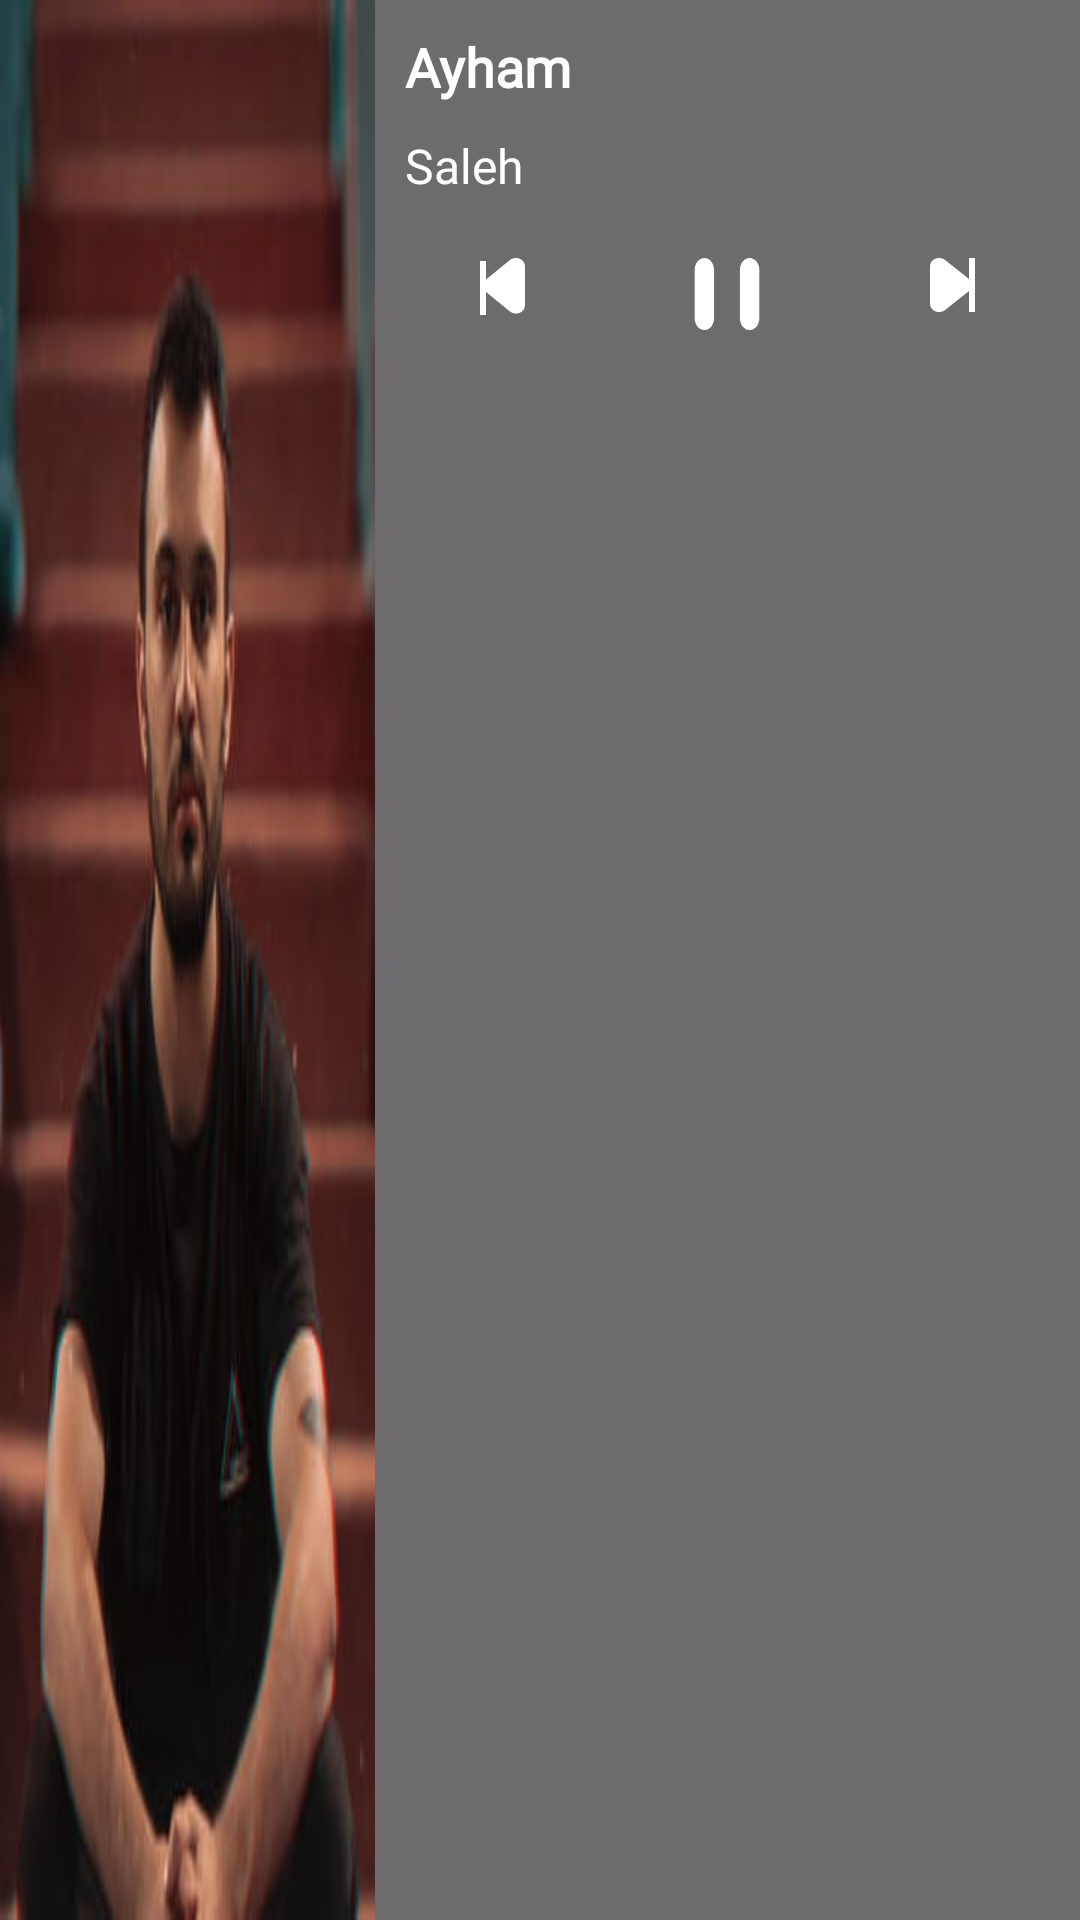

Reconstruct the res/layout file that produces this screen, plus the resources it refers to.
<!-- AndroidManifest.xml: application theme Theme.MusicApp -->
<!-- res/layout/layout_notification.xml -->
<?xml version="1.0" encoding="utf-8"?>
<LinearLayout xmlns:android="http://schemas.android.com/apk/res/android"
    xmlns:app="http://schemas.android.com/apk/res-auto"
    android:id="@+id/notification_layout"
    android:layout_width="match_parent"
    android:layout_height="125dp"
    android:background="#90000000"
    android:orientation="horizontal">


    <ImageView
        android:id="@+id/image"
        android:layout_width="125dp"
        android:layout_height="match_parent"
        android:scaleType="fitXY"
        android:src="@drawable/medium_image" />

    <LinearLayout
        android:layout_width="match_parent"
        android:layout_height="wrap_content"
        android:layout_margin="10dp"
        android:orientation="vertical">


        <TextView
            android:id="@+id/musicNameTv"
            android:layout_width="wrap_content"
            android:layout_height="wrap_content"
            android:fontFamily="@font/inter_medium"
            android:text="Ayham"
            android:maxLines="1"
            android:textColor="@color/white"
            android:textSize="18sp"
            android:textStyle="bold" />

        <TextView
            android:id="@+id/artistNameTv"
            android:layout_width="wrap_content"
            android:layout_height="wrap_content"
            android:layout_marginTop="10dp"
            android:fontFamily="@font/inter_medium"
            android:textColor="@color/white"
            android:text="Saleh"
            android:textSize="16sp" />

        <LinearLayout
            android:layout_width="match_parent"
            android:layout_height="wrap_content"
            android:layout_marginTop="10dp"
            android:orientation="horizontal">


            <ImageView
                android:id="@+id/previousButtonIv"
                android:layout_width="0dp"
                android:layout_height="wrap_content"
                android:layout_marginEnd="10dp"
                android:paddingVertical="10dp"
                android:layout_weight="3"
                android:src="@drawable/previous_icon"
                app:layout_constraintBottom_toBottomOf="@+id/playButtonIv"
                app:layout_constraintEnd_toStartOf="@+id/playButtonIv"
                app:layout_constraintTop_toTopOf="@+id/playButtonIv" />

            <ImageView
                android:id="@+id/playButtonIv"
                android:layout_width="wrap_content"
                android:layout_height="wrap_content"
                android:padding="10dp"
                android:layout_weight="1"
                android:src="@drawable/pause_music"
                app:layout_constraintBottom_toBottomOf="parent"
                app:layout_constraintEnd_toEndOf="parent"
                app:layout_constraintStart_toEndOf="@+id/imageView"
                app:layout_constraintTop_toBottomOf="@+id/artistNameTv" />

            <ImageView
                android:id="@+id/nextButtonIv"
                android:layout_width="0dp"
                android:layout_height="wrap_content"
                android:layout_marginStart="10dp"
                android:padding="10dp"
                android:layout_weight="3"
                android:src="@drawable/next_icon"
                app:layout_constraintBottom_toBottomOf="@+id/playButtonIv"
                app:layout_constraintStart_toEndOf="@+id/playButtonIv"
                app:layout_constraintTop_toTopOf="@+id/playButtonIv" />
        </LinearLayout>
    </LinearLayout>
</LinearLayout>
<!-- resources referenced by this layout -->
<resources>
  <color name="white">#FFFFFFFF</color>
  <!-- drawable medium_image: jpg bitmap (drawable, 11490 bytes) -->
  <!-- drawable next_icon (drawable) -->
  <vector xmlns:android="http://schemas.android.com/apk/res/android"
      android:width="15dp"
      android:height="18dp"
      android:viewportWidth="15"
      android:viewportHeight="18">
    <path
        android:pathData="M14,9a2.49,2.49 0,0 1,-0.265 1.105,2.597 2.597,0 0,1 -0.73,0.89L5.07,17.308a3.374,3.374 0,0 1,-3.438 0.39,2.715 2.715,0 0,1 -1.18,-0.96A2.573,2.573 0,0 1,0 15.314V2.686a2.573,2.573 0,0 1,0.453 -1.424c0.29,-0.422 0.7,-0.756 1.18,-0.96A3.375,3.375 0,0 1,3.41 0.022a3.332,3.332 0,0 1,1.661 0.67l7.933,6.313c0.31,0.24 0.56,0.545 0.731,0.89 0.173,0.345 0.263,0.722 0.265,1.105Z"
        android:fillColor="#fff"/>
    <path
        android:pathData="M14,0v18"
        android:strokeWidth="2"
        android:fillColor="#00000000"
        android:strokeColor="#fff"/>
  </vector>
  <!-- drawable pause_music (drawable) -->
  <vector xmlns:android="http://schemas.android.com/apk/res/android"
      android:width="24dp"
      android:height="24dp"
      android:viewportWidth="277.34"
      android:viewportHeight="277.34">
  
      <path
          android:fillColor="#ffffff"
          android:pathData="M14.22,45.67v186.01c0,25.22 16.71,45.66 37.33,45.66c20.62,0 37.34,-20.44 37.34,-45.66V45.67c0,-25.21 -16.72,-45.66 -37.34,-45.66C30.93,0 14.22,20.45 14.22,45.67z" />
  
      <path
          android:fillColor="#ffffff"
          android:pathData="M225.78,0c-20.61,0 -37.33,20.45 -37.33,45.66V231.67c0,25.22 16.71,45.65 37.33,45.65s37.34,-20.43 37.34,-45.65V45.67C263.11,20.45 246.39,0 225.78,0z" />
  
  </vector>
  <!-- drawable previous_icon (drawable) -->
  <vector xmlns:android="http://schemas.android.com/apk/res/android"
      android:width="15dp"
      android:height="19dp"
      android:viewportWidth="15"
      android:viewportHeight="19">
    <path
        android:pathData="M1,9.25a2.631,2.631 0,0 0,0.996 2.05l7.933,6.49a3.293,3.293 0,0 0,3.438 0.4c0.48,-0.21 0.89,-0.553 1.18,-0.988 0.29,-0.434 0.447,-0.942 0.453,-1.463V2.761a2.695,2.695 0,0 0,-0.453 -1.464,2.74 2.74,0 0,0 -1.18,-0.987 3.293,3.293 0,0 0,-3.438 0.4L1.996,7.2A2.631,2.631 0,0 0,1 9.25Z"
        android:fillColor="#fff"/>
    <path
        android:pathData="M1,1v18"
        android:strokeWidth="2"
        android:fillColor="#00000000"
        android:strokeColor="#fff"/>
  </vector>
  <style name="Theme.MusicApp" parent="Base.Theme.MusicApp" />
  <style name="Base.Theme.MusicApp" parent="Theme.Material3.DayNight.NoActionBar">
          
           <item name="colorPrimary">@color/royal_blue</item>
      </style>
  <color name="royal_blue">#004BE5</color>
</resources>
